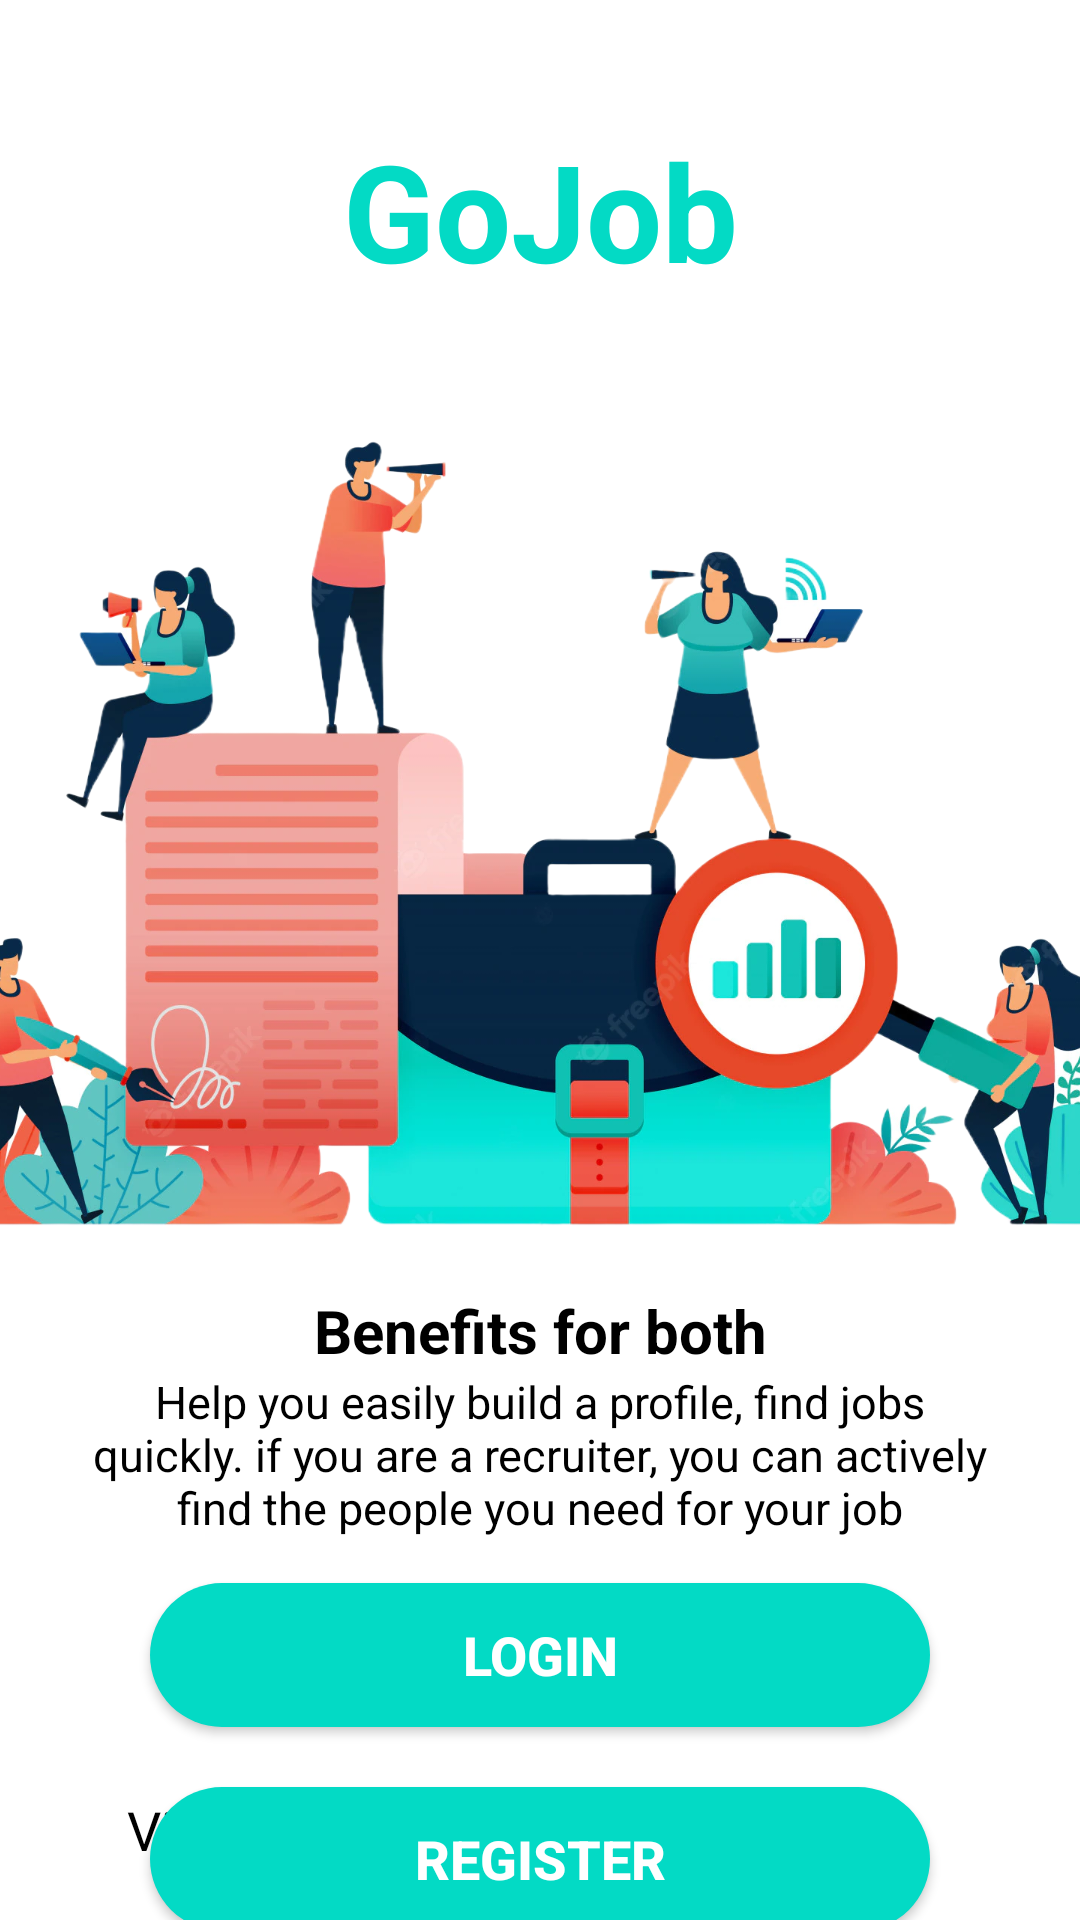

Produce the Android XML layout that renders to this screen, including the resource entries it uses.
<!-- AndroidManifest.xml: application theme Theme.GoJob -->
<!-- res/layout/activity_main.xml -->
<?xml version="1.0" encoding="utf-8"?>
<androidx.constraintlayout.widget.ConstraintLayout xmlns:android="http://schemas.android.com/apk/res/android"
    xmlns:app="http://schemas.android.com/apk/res-auto"
    xmlns:tools="http://schemas.android.com/tools"
    android:layout_width="match_parent"
    android:layout_height="match_parent"
    tools:context=".activity.MainActivity">

    <View
        android:id="@+id/topView"
        android:layout_width="0dp"
        android:layout_height="100dp"
        app:layout_constraintEnd_toEndOf="parent"
        app:layout_constraintStart_toStartOf="parent"
        app:layout_constraintTop_toTopOf="parent"
        />

    <TextView
        android:id="@+id/textView5"
        android:layout_width="wrap_content"
        android:layout_height="match_parent"
        android:layout_marginTop="40dp"
        android:text="GoJob"
        android:textColor="@color/teal_200"
        android:textSize="45sp"
        android:textStyle="bold"
        app:layout_constraintEnd_toEndOf="parent"
        app:layout_constraintStart_toStartOf="parent"
        app:layout_constraintTop_toTopOf="parent" />

    <ImageView
        android:id="@+id/view1"
        android:layout_width="500dp"
        android:layout_height="300dp"
        android:layout_marginTop="30dp"
        android:background="@drawable/bg1"
        app:layout_constraintBottom_toTopOf="@+id/textview1"
        app:layout_constraintEnd_toEndOf="parent"
        app:layout_constraintStart_toStartOf="parent"
        app:layout_constraintTop_toBottomOf="@+id/topView" />
    <TextView
        android:textColor="@color/darkmodedfont"
        android:id="@+id/textview1"
        android:text="@string/job_for_two_side"
        android:textSize="20sp"
        android:textStyle="bold"
        android:layout_width="wrap_content"
        android:layout_height="wrap_content"
        app:layout_constraintEnd_toEndOf="parent"
        app:layout_constraintStart_toStartOf="parent"
        app:layout_constraintTop_toBottomOf="@+id/view1"
        app:layout_constraintBottom_toTopOf="@+id/textview2"
        />
    <TextView
        android:textColor="@color/darkmodedfont"
        android:id="@+id/textview2"
        android:gravity="center"
        android:text="@string/help_you_easily_build_a_profile_find_jobs_quickly_if_you_are_a_recruiter_you_can_actively_find_the_people_you_need_for_your_job"
        android:textSize="15sp"
        android:layout_marginBottom="15dp"
        android:layout_width="300dp"
        android:layout_height="wrap_content"
        app:layout_constraintEnd_toEndOf="parent"
        app:layout_constraintStart_toStartOf="parent"
        app:layout_constraintTop_toBottomOf="@+id/textview1"
        app:layout_constraintBottom_toTopOf="@+id/btnsignIn"/>

    <Button
        android:id="@+id/btnsignIn"
        android:layout_width="match_parent"
        android:layout_height="wrap_content"
        android:layout_marginStart="50dp"
        android:layout_marginEnd="50dp"
        android:layout_marginBottom="5dp"
        android:background="@drawable/round_bg"
        android:gravity="center"
        android:text="@string/sign_in"
        android:textSize="18sp"
        android:textColor="@color/white"
        android:textStyle="bold"
        app:layout_constraintBottom_toTopOf="@+id/btnsignUp"
        app:layout_constraintEnd_toEndOf="parent"
        app:layout_constraintStart_toStartOf="parent"
        app:layout_constraintTop_toBottomOf="@+id/textview2"/>

    <Button
        android:id="@+id/btnsignUp"
        android:layout_width="match_parent"
        android:layout_height="wrap_content"
        android:layout_marginStart="50dp"
        android:layout_marginBottom="36dp"
        android:layout_marginEnd="50dp"
        android:layout_marginTop="20dp"
        android:background="@drawable/round_bg"
        android:gravity="center"
        android:text="@string/sign_up"
        android:textSize="18sp"
        android:textColor="@color/white"
        android:textStyle="bold"
        app:layout_constraintTop_toBottomOf="@+id/btnsignIn"
        app:layout_constraintStart_toStartOf="parent"
        app:layout_constraintEnd_toEndOf="parent"
        />

    <TextView
        android:textColor="@color/darkmodedfont"
        android:id="@+id/btnVietnamese"
        android:layout_width="0dp"
        android:layout_height="60dp"
        android:text="@string/vietnamese"
        android:gravity="center"
        android:textSize="18sp"
        app:layout_constraintEnd_toStartOf="@id/btnEnglish"
        app:layout_constraintStart_toStartOf="parent"
        app:layout_constraintBottom_toBottomOf="parent" />
    <TextView
        android:textColor="@color/Mint"
        android:textStyle="bold"
        android:id="@+id/btnEnglish"
        android:layout_width="0dp"
        android:layout_height="60dp"
        android:text="@string/english"
        android:gravity="center"
        android:textSize="18sp"
        app:layout_constraintEnd_toEndOf="parent"
        app:layout_constraintStart_toEndOf="@id/btnVietnamese"
        app:layout_constraintBottom_toBottomOf="parent"/>

</androidx.constraintlayout.widget.ConstraintLayout>
<!-- resources referenced by this layout -->
<resources>
  <color name="Mint">#FF03DAC5</color>
  <color name="darkmodedfont">#000000</color>
  <color name="teal_200">#FF03DAC5</color>
  <color name="white">#FFFFFFFF</color>
  <!-- drawable bg1: png bitmap (drawable, 875400 bytes) -->
  <!-- drawable round_bg (drawable) -->
  <?xml version="1.0" encoding="utf-8"?>
  <shape xmlns:android="http://schemas.android.com/apk/res/android">
      <solid android:color="@color/Mint"/>
      <corners android:radius="100dp" />
  </shape>
  <string name="english">English</string>
  <string name="help_you_easily_build_a_profile_find_jobs_quickly_if_you_are_a_recruiter_you_can_actively_find_the_people_you_need_for_your_job">Help you easily build a profile, find jobs quickly. if you are a recruiter, you can actively find the people you need for your job</string>
  <string name="job_for_two_side">Benefits for both</string>
  <string name="sign_in">Login</string>
  <string name="sign_up">Register</string>
  <string name="vietnamese">Vietnamese</string>
  <style name="Theme.GoJob" parent="Theme.MaterialComponents.DayNight.NoActionBar">
          
          <item name="colorPrimary">@color/Mint</item>
          <item name="colorPrimaryVariant">@color/Mint</item>
          <item name="colorOnPrimary">#FAFAFA</item>
          
          <item name="colorSecondary">@color/teal_200</item>
          <item name="colorSecondaryVariant">@color/teal_700</item>
          <item name="colorOnSecondary">@color/black</item>
          
          <item name="android:statusBarColor">@color/Mint</item>
          
          <item name="android:textColor">@color/darkmodedfont</item>
          <item name="android:textSize">15sp</item>
          <item name="backgroundColor">@color/white</item>
      </style>
  <color name="teal_700">#FF018786</color>
  <color name="black">#FF000000</color>
</resources>
